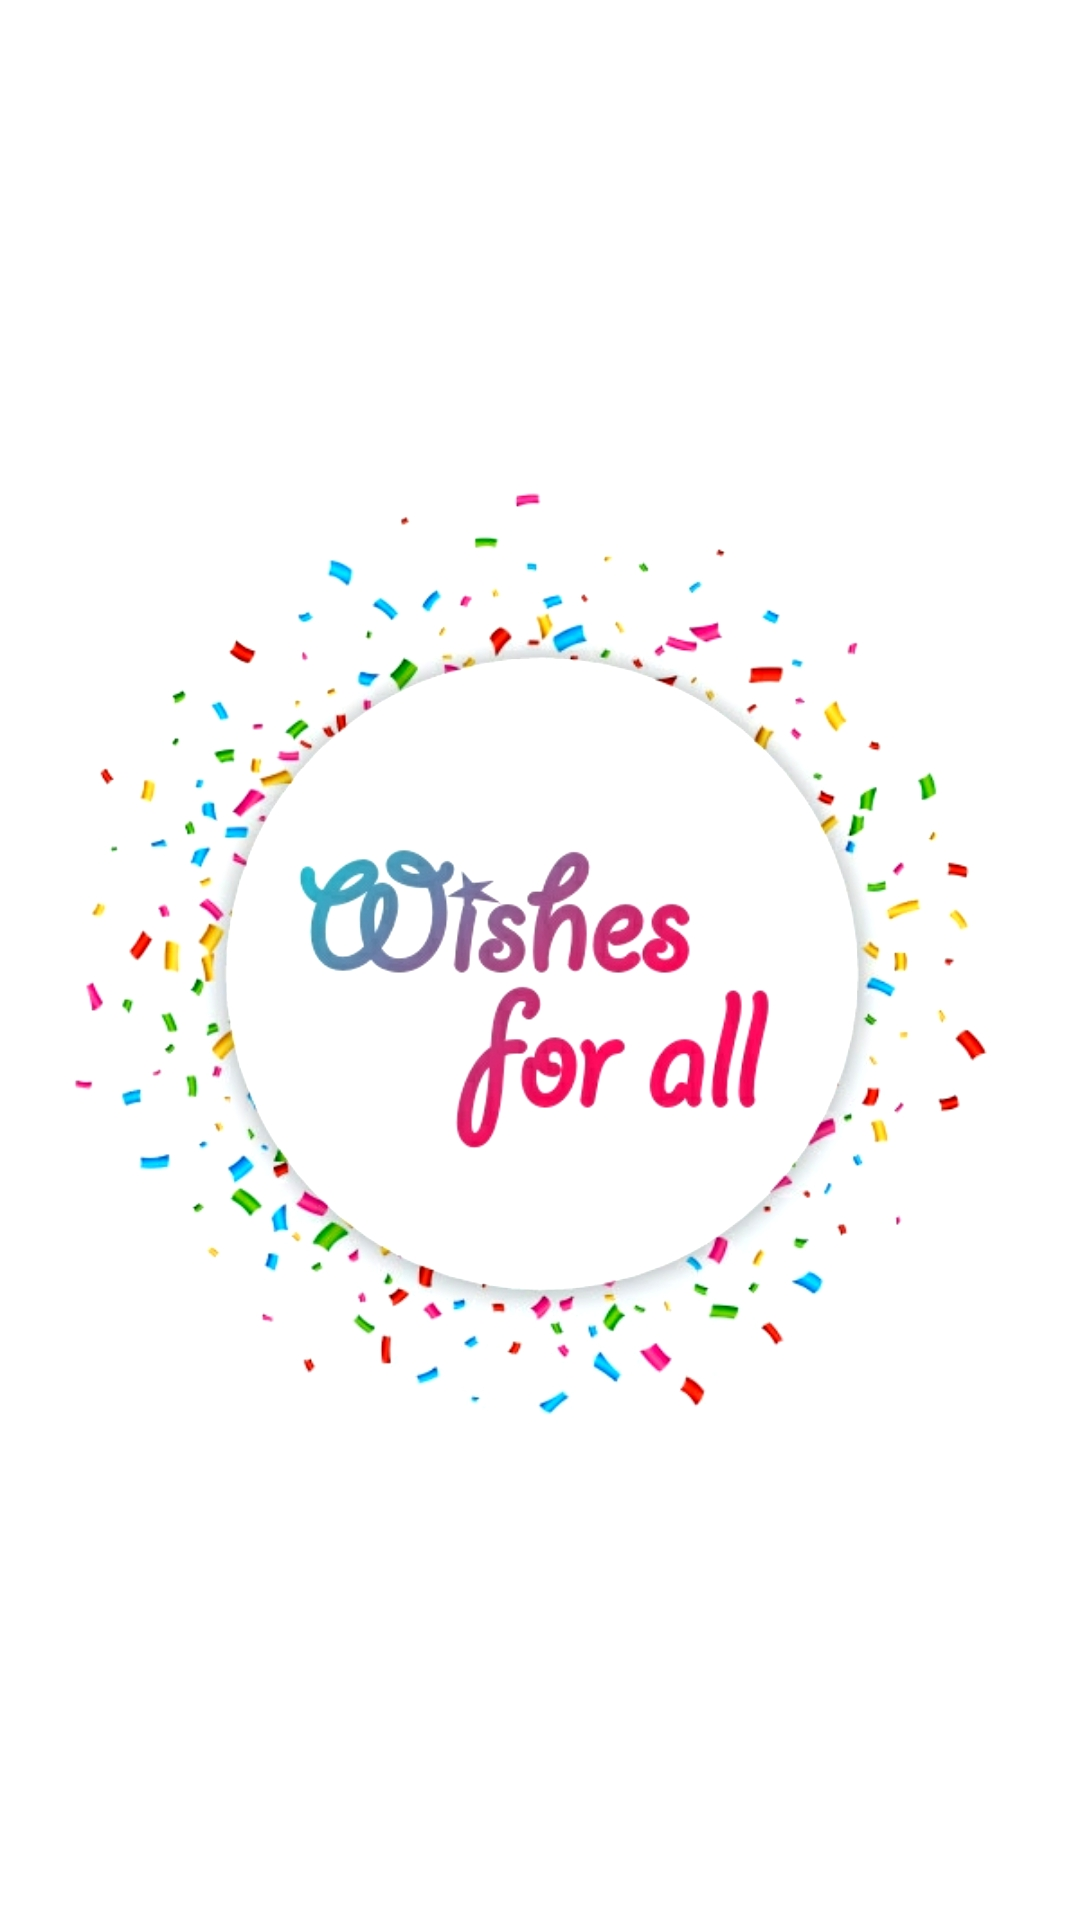

Here is an Android app screen rendered from its layout file. Give the layout XML and the strings, colors and styles it references.
<!-- AndroidManifest.xml: application theme AppTheme -->
<!-- res/layout/activity_splash_screen.xml -->
<?xml version="1.0" encoding="utf-8"?>
<android.support.constraint.ConstraintLayout xmlns:android="http://schemas.android.com/apk/res/android"
    android:layout_width="match_parent"
    android:layout_height="match_parent"
    android:background="@color/cardview_light_background">

    <ImageView
        android:id="@+id/Splash"
        android:layout_width="match_parent"
        android:layout_height="match_parent"
        android:src="@drawable/splash" />


</android.support.constraint.ConstraintLayout>
<!-- resources referenced by this layout -->
<resources>
  <!-- drawable splash: jpg bitmap (drawable, 207113 bytes) -->
  <style name="AppTheme" parent="Theme.AppCompat.Light.DarkActionBar">
          
          <item name="colorPrimary">@color/colorAccent</item>
          <item name="colorPrimaryDark">@color/colorAccent</item>
          <item name="colorAccent">@color/colorAccent</item>
      </style>
  <!-- not gathered from this repository: default colours our renderer supplied (Android Studio template values) -->
  <color name="colorAccent">#FF03DAC5</color>
</resources>
